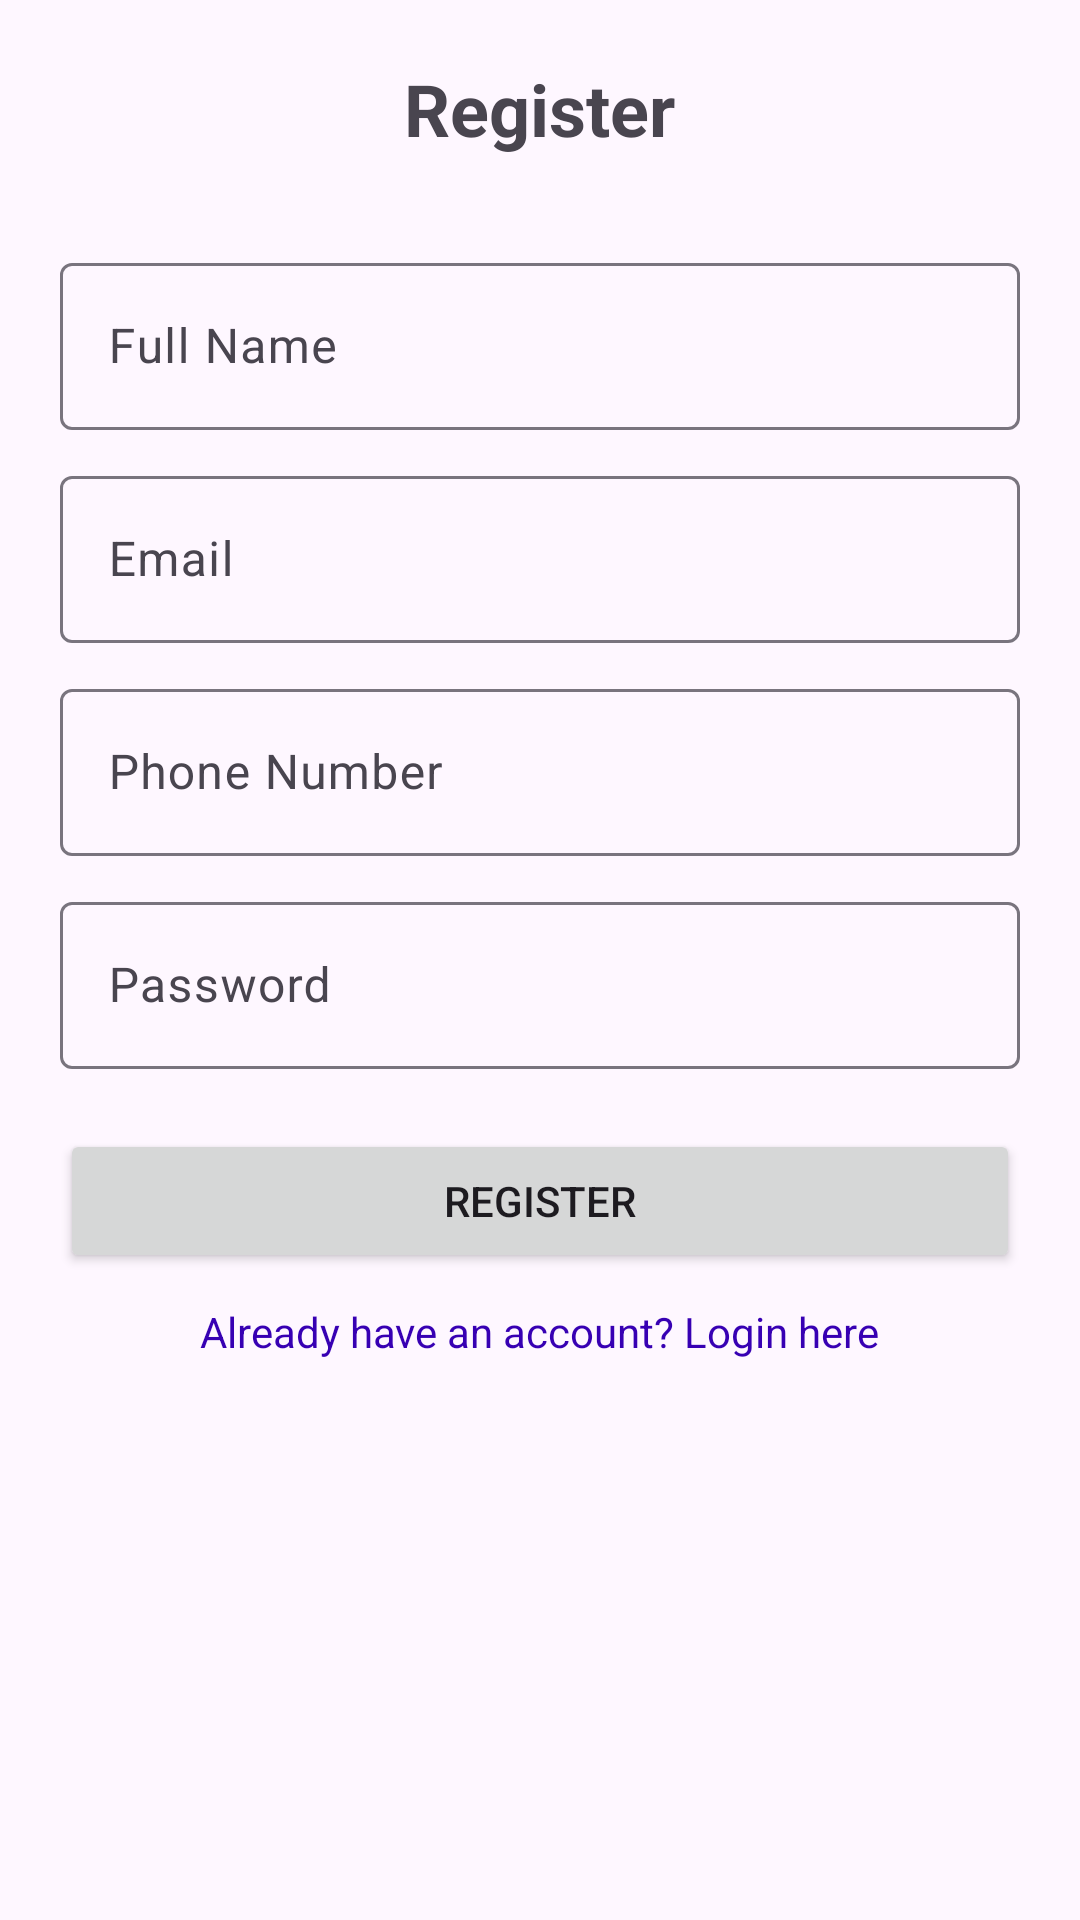

Layout XML and referenced resources for this Android screen:
<!-- AndroidManifest.xml: application theme Theme.SOEN345ticket -->
<!-- res/layout/activity_register.xml -->
<?xml version="1.0" encoding="utf-8"?>
<ScrollView xmlns:android="http://schemas.android.com/apk/res/android"
    android:layout_width="match_parent"
    android:layout_height="match_parent">

    <LinearLayout
        android:layout_width="match_parent"
        android:layout_height="wrap_content"
        android:orientation="vertical"
        android:padding="20dp"
        android:gravity="center">

        <TextView
            android:layout_width="wrap_content"
            android:layout_height="wrap_content"
            android:text="Register"
            android:textSize="24sp"
            android:textStyle="bold"
            android:layout_marginBottom="30dp"/>

        <com.google.android.material.textfield.TextInputLayout
            android:layout_width="match_parent"
            android:layout_height="wrap_content"
            android:layout_marginBottom="10dp">
            <com.google.android.material.textfield.TextInputEditText
                android:id="@+id/etFullName"
                android:layout_width="match_parent"
                android:layout_height="wrap_content"
                android:hint="Full Name"
                android:inputType="textPersonName"/>
        </com.google.android.material.textfield.TextInputLayout>

        <com.google.android.material.textfield.TextInputLayout
            android:layout_width="match_parent"
            android:layout_height="wrap_content"
            android:layout_marginBottom="10dp">
            <com.google.android.material.textfield.TextInputEditText
                android:id="@+id/etEmail"
                android:layout_width="match_parent"
                android:layout_height="wrap_content"
                android:hint="Email"
                android:inputType="textEmailAddress"/>
        </com.google.android.material.textfield.TextInputLayout>

        <com.google.android.material.textfield.TextInputLayout
            android:layout_width="match_parent"
            android:layout_height="wrap_content"
            android:layout_marginBottom="10dp">
            <com.google.android.material.textfield.TextInputEditText
                android:id="@+id/etPhone"
                android:layout_width="match_parent"
                android:layout_height="wrap_content"
                android:hint="Phone Number"
                android:inputType="phone"/>
        </com.google.android.material.textfield.TextInputLayout>

        <com.google.android.material.textfield.TextInputLayout
            android:layout_width="match_parent"
            android:layout_height="wrap_content"
            android:layout_marginBottom="20dp">
            <com.google.android.material.textfield.TextInputEditText
                android:id="@+id/etPassword"
                android:layout_width="match_parent"
                android:layout_height="wrap_content"
                android:hint="Password"
                android:inputType="textPassword"/>
        </com.google.android.material.textfield.TextInputLayout>

        <Button
            android:id="@+id/btnRegister"
            android:layout_width="match_parent"
            android:layout_height="wrap_content"
            android:text="Register"
            android:layout_marginBottom="10dp"/>

        <TextView
            android:id="@+id/tvLogin"
            android:layout_width="wrap_content"
            android:layout_height="wrap_content"
            android:text="Already have an account? Login here"
            android:textColor="@color/purple_700"/>

    </LinearLayout>
</ScrollView>
<!-- resources referenced by this layout -->
<resources>
  <style name="Theme.SOEN345ticket" parent="Base.Theme.SOEN345ticket" />
  <style name="Base.Theme.SOEN345ticket" parent="Theme.Material3.DayNight.NoActionBar">
          
          
      </style>
  <!-- not gathered from this repository: default colours our renderer supplied (Android Studio template values) -->
  <color name="purple_700">#FF3700B3</color>
</resources>
